Photos from the image-classification dataset "data_split" in the GitHub repository Adamsyaifullah/ADAM_SYAIFULLAH. Its 4 classes are: mild demented, moderate demented, non demented, very mild demented.

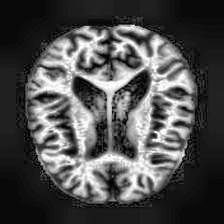
Label: mild demented

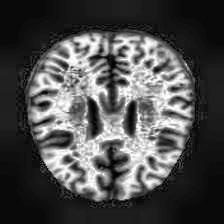
Label: non demented

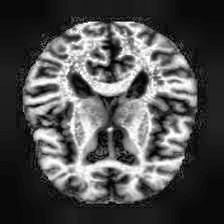
Label: mild demented

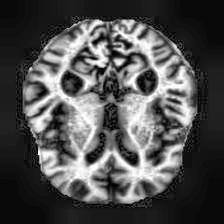
Label: moderate demented

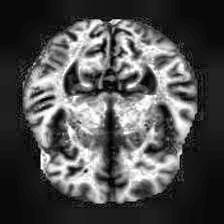
Label: very mild demented

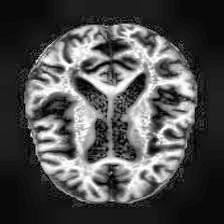
Label: very mild demented
